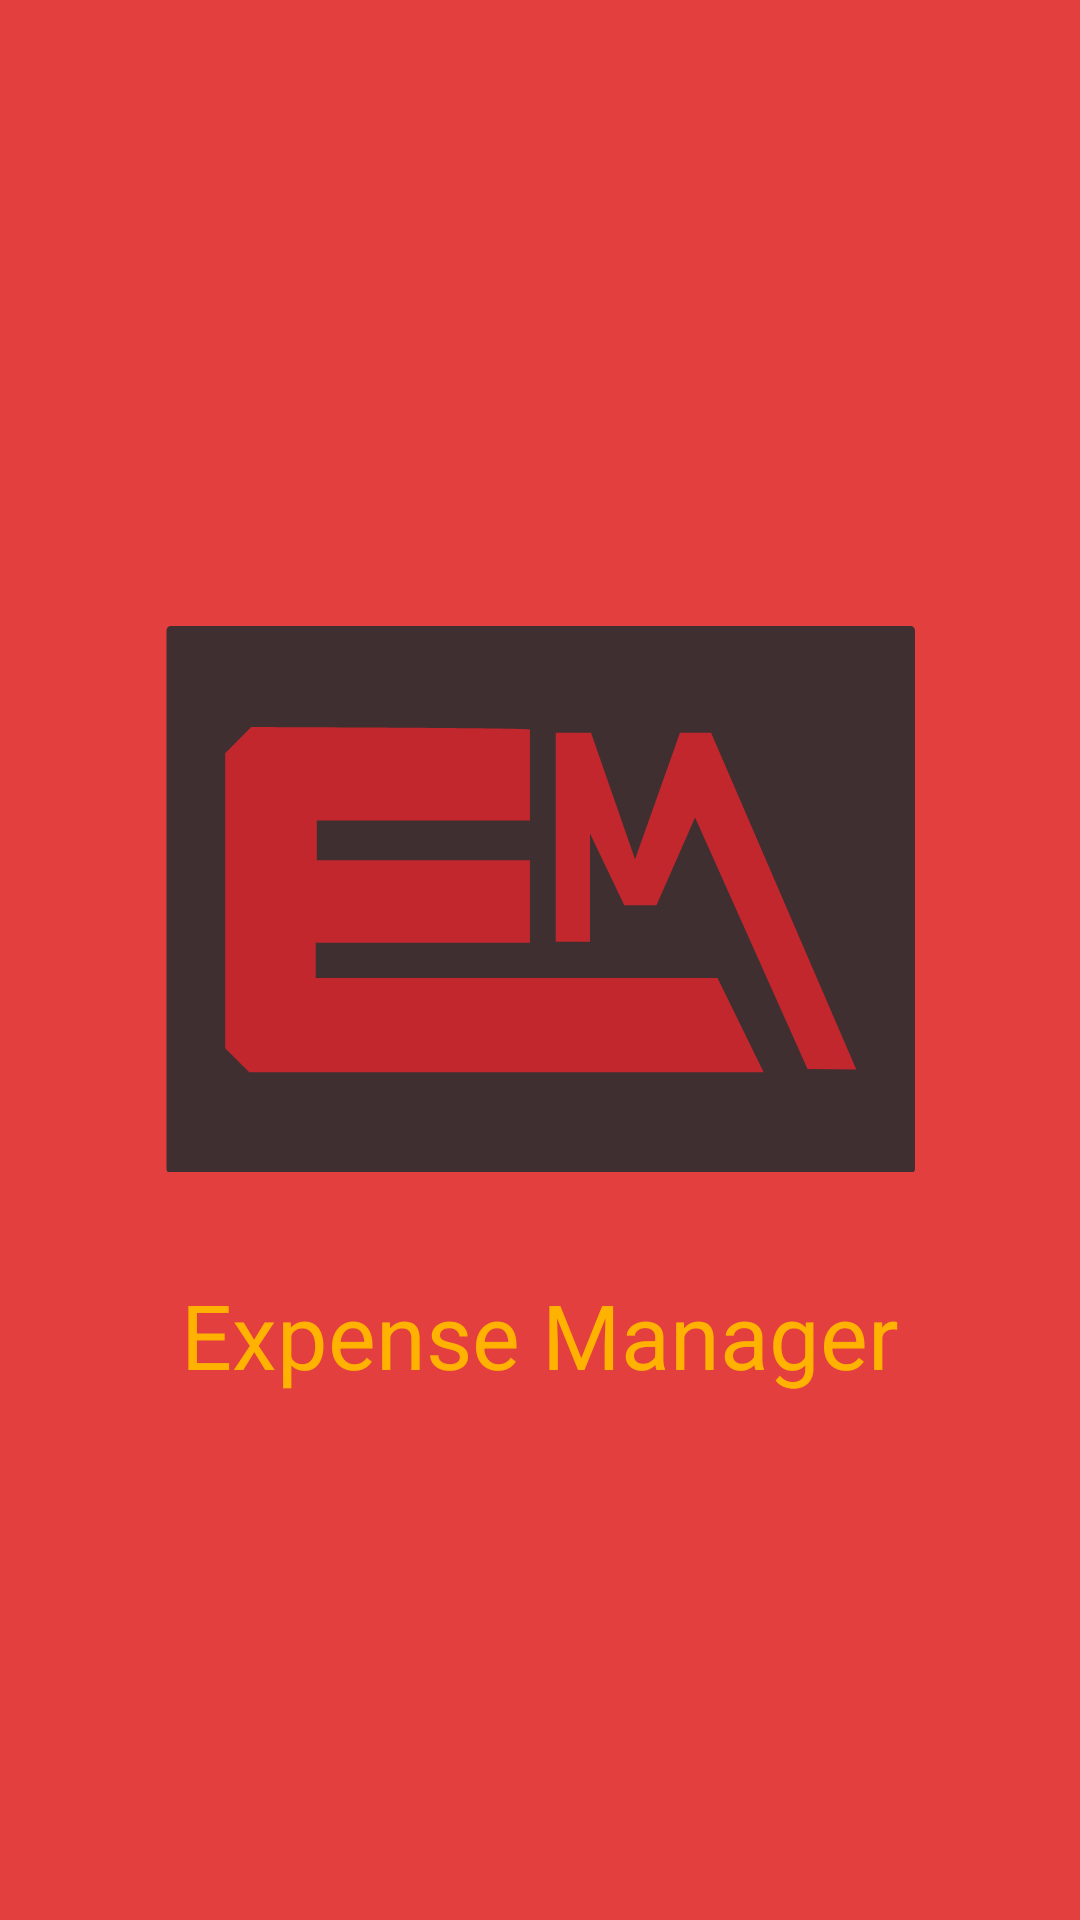

Produce the Android XML layout that renders to this screen, including the resource entries it uses.
<!-- AndroidManifest.xml: activity theme LoginTheme -->
<!-- res/layout/activity_splash.xml -->
<?xml version="1.0" encoding="utf-8"?>
<RelativeLayout xmlns:android="http://schemas.android.com/apk/res/android"
    android:layout_width="match_parent"
    android:layout_height="match_parent"
    android:gravity="center"
    android:background="#E43F3F">

    <ImageView
        android:id="@+id/logo_id"
        android:layout_width="250dp"
        android:layout_height="250dp"
        android:src="@drawable/logo"
        android:layout_centerInParent="true"
        android:contentDescription="@string/app_name" />

    <TextView
        android:layout_width="wrap_content"
        android:layout_height="wrap_content"
        android:layout_below="@+id/logo_id"
        android:text="@string/app_name"
        android:textColor="@color/button"
        android:layout_centerHorizontal="true"
        android:textSize="30sp"/>

</RelativeLayout>
<!-- resources referenced by this layout -->
<resources>
  <color name="button">#FFB300</color>
  <!-- drawable logo (drawable) -->
  <vector xmlns:android="http://schemas.android.com/apk/res/android" xmlns:aapt="http://schemas.android.com/aapt"
      android:viewportWidth="501"
      android:viewportHeight="365"
      android:width="501dp"
      android:height="365dp"
      >
      <path
          android:pathData="M498 366H4c-1.7 0 -3 -1.4 -3 -3V3c0 -1.6 1.3 -3 3 -3h494c1.6 0 3 1.4 3 3v360C501 364.6 499.6 366 498 366z"
          android:fillColor="#3F2F31" />
      <path
          android:pathData="M243.8 69.3v60.8H101.4v26.5h142.4v55.1H100.7v23.6h268.4l30.8 63H56.3l-16.1 -16.1V85l17.4 -17.4C57.6 67.7 243.8 68.1 243.8 69.3z"
          android:fillColor="#C1272D" />
      <path
          android:pathData="M261 211L261 71.4 284.6 71.4 314 155.9 344 71.4 364.8 71.4 461.8 296.5 429.2 296.2 354.1 128 328.3 186.7 306.8 186.7 283.9 138.7 283.9 211Z"
          android:fillColor="#C1272D" />
  </vector>
  <string name="app_name">Expense Manager</string>
  <style name="LoginTheme" parent="Theme.AppCompat.Light.NoActionBar">
          <item name="colorPrimary">@color/colorPrimary</item>
          <item name="colorPrimaryDark">@color/colorPrimaryDark</item>
          <item name="colorAccent">@color/white</item>
          <item name="android:textColorHint">#CEBFBF</item>
          <item name="android:statusBarColor">@color/colorPrimaryDark</item>
          <item name="android:screenOrientation">portrait</item>
      </style>
  <color name="colorPrimary">#E43F3F</color>
  <color name="colorPrimaryDark">#CC1D1D</color>
  <color name="white">#FFFFFF</color>
</resources>
